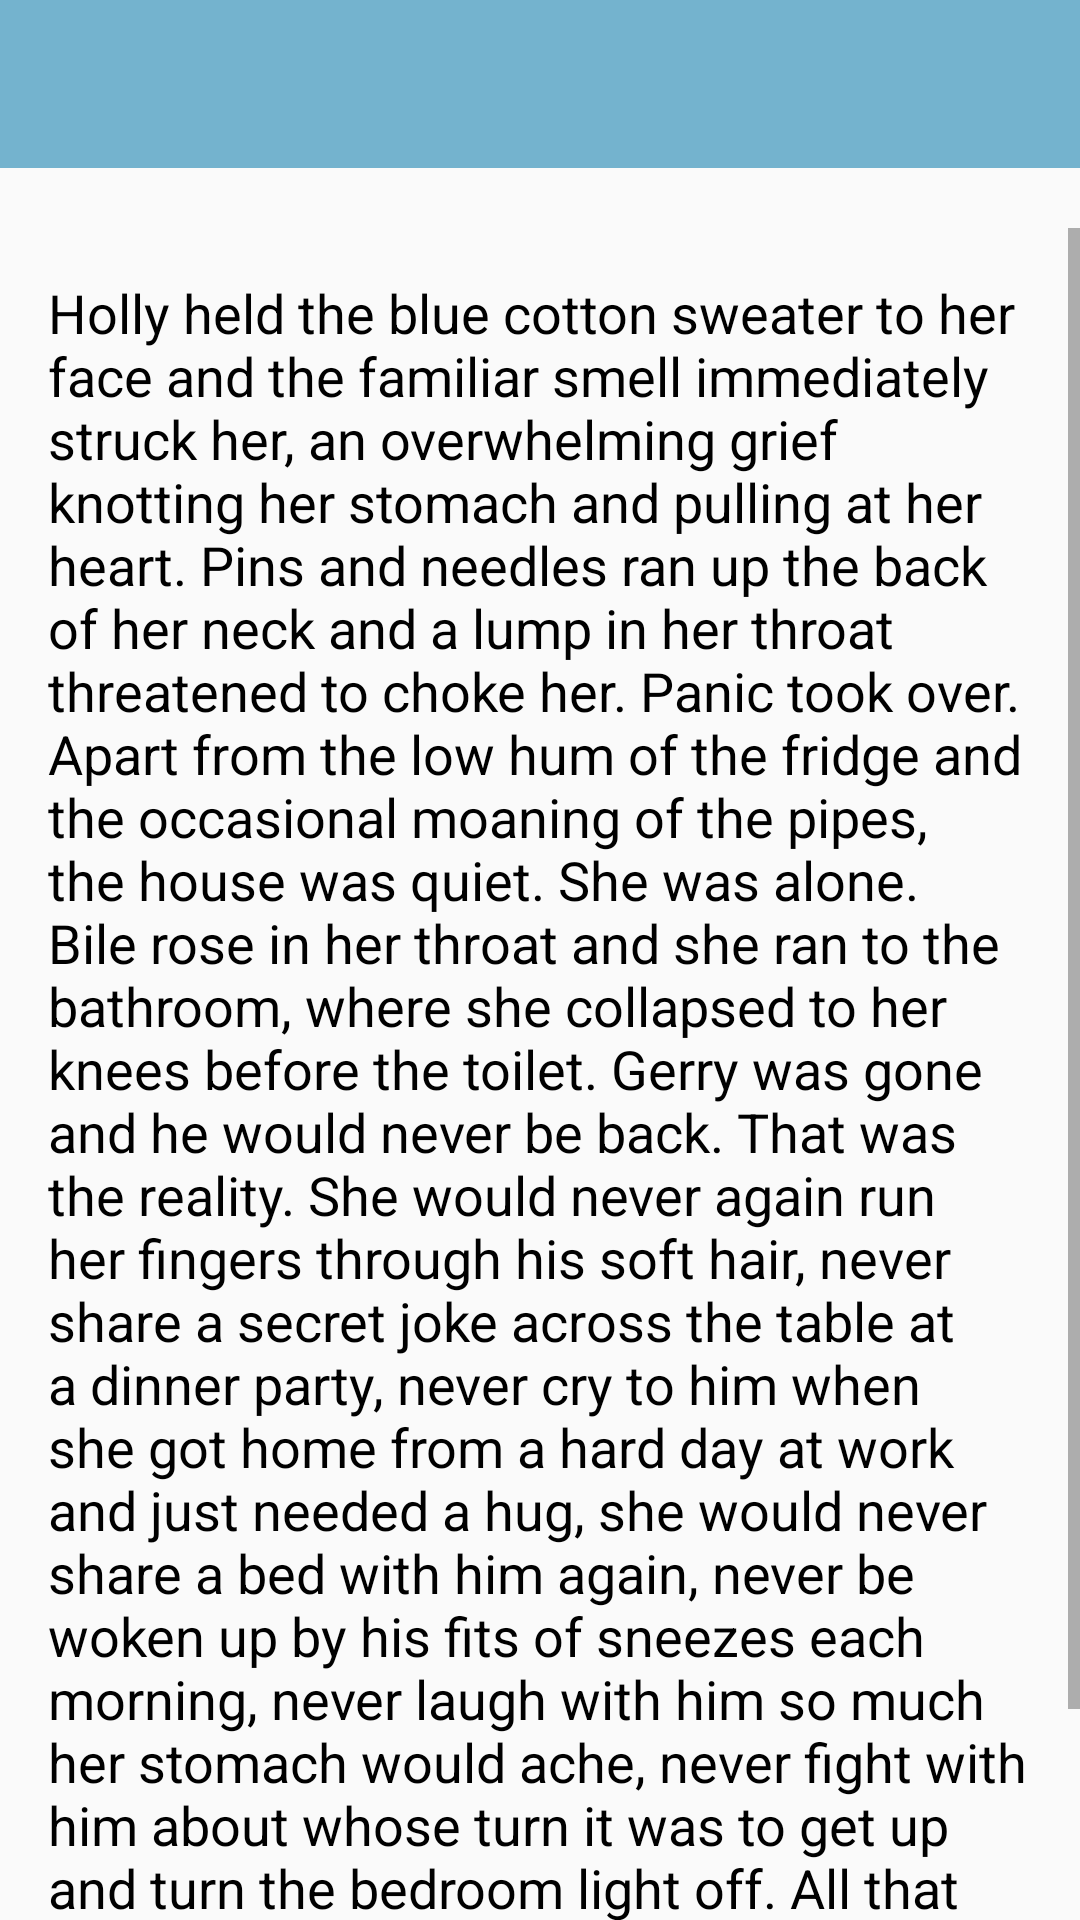

This screen was rendered from an Android layout file. Write that file and the resources it references.
<!-- AndroidManifest.xml: application theme AppTheme -->
<!-- res/layout/activity_text_speech.xml -->
<?xml version="1.0" encoding="utf-8"?>
<RelativeLayout xmlns:android="http://schemas.android.com/apk/res/android"
    xmlns:tools="http://schemas.android.com/tools"
    android:layout_width="match_parent"
    android:layout_height="match_parent"
    tools:context=".activity.TextSpeech">

    <androidx.appcompat.widget.Toolbar
        android:id="@+id/toolbars"
        android:layout_width="match_parent"
        android:layout_height="?attr/actionBarSize"
        android:background="@color/colorPrimary"
        android:minHeight="?attr/actionBarSize"
        android:theme="@style/ThemeOverlay.AppCompat.Dark" />

    <ScrollView
        android:layout_width="match_parent"
        android:layout_height="match_parent"
        android:layout_above="@id/btn_speak"
        android:layout_below="@+id/toolbars"
        android:layout_marginTop="20dp">


        <LinearLayout
            android:layout_width="match_parent"
            android:layout_height="match_parent"
            android:gravity="center"
            android:orientation="vertical">

            <TextView
                android:id="@+id/et_input"
                android:layout_width="match_parent"
                android:layout_height="wrap_content"
                android:text="@string/hello_blank_fragment"
                android:layout_marginStart="10dp"
                android:layout_marginTop="10dp"
                android:layout_marginEnd="10dp"
                android:layout_marginBottom="10dp"
                android:padding="6dp"
                android:textColor="#000000"
                android:textSize="18sp" />


        </LinearLayout>

    </ScrollView>

    <ImageButton
        android:id="@+id/btn_speak"
        android:layout_width="match_parent"
        android:layout_height="wrap_content"
        android:layout_alignParentBottom="true"
        android:background="@color/colorPrimary"
        android:src="@drawable/ic_playbtn" />


</RelativeLayout>
<!-- resources referenced by this layout -->
<resources>
  <color name="colorPrimary">#74B3CE</color>
  <string name="hello_blank_fragment">Holly held the blue cotton sweater to her face and the familiar smell immediately struck her, an overwhelming grief knotting her stomach and pulling at her heart. Pins and needles ran up the back of her neck and a lump in her throat threatened to choke her. Panic took over. Apart from the low hum of the fridge and the occasional moaning of the pipes, the house was quiet. She was alone. Bile rose in her throat and she ran to the bathroom, where she collapsed to her knees before the toilet.
  Gerry was gone and he would never be back. That was the reality. She would never again run her fingers through his soft hair, never share a secret joke across the table at a dinner party, never cry to him when she got home from a hard day at work and just needed a hug, she would never share a bed with him again, never be woken up by his fits of sneezes each morning, never laugh with him so much her stomach would ache, never fight with him about whose turn it was to get up and turn the bedroom light off. All that was left was a bundle of memories, and an image of his face that became more and more vague each day.
      </string>
  <style name="AppTheme" parent="Theme.AppCompat.Light.NoActionBar">
          
          <item name="colorPrimary">@color/colorPrimary</item>
          <item name="colorPrimaryDark">@color/colorPrimaryDark</item>
          <item name="colorAccent">@color/colorAccent</item>
      </style>
  <color name="colorPrimaryDark">#3A7CA5</color>
  <color name="colorAccent">#D81B60</color>
</resources>
